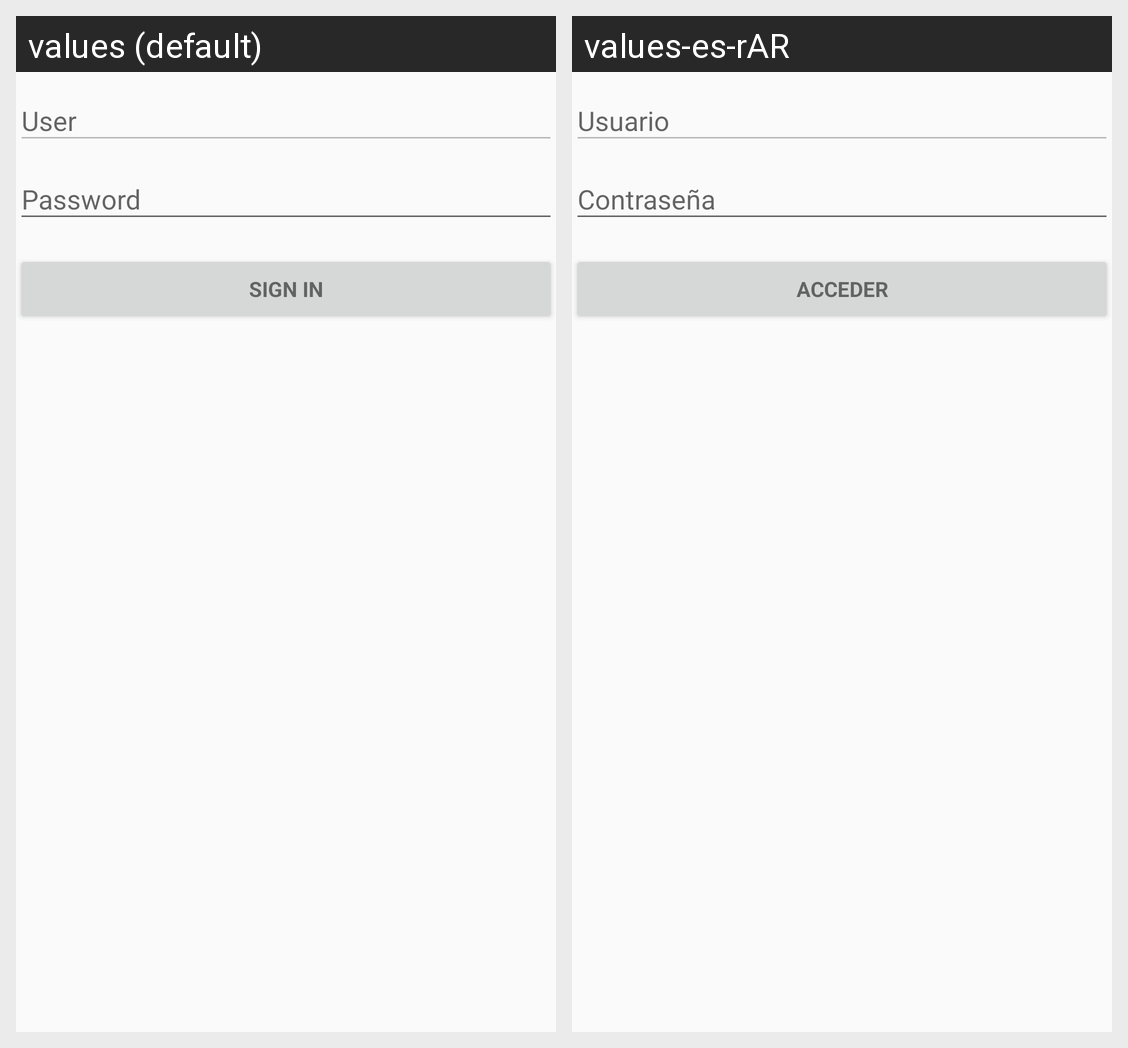

Strings drawn on this Android screen and how each of the app's shown locales translates them:
Android screen res/layout/activity_login.xml rendered under 2 locales, left to right: values (default), values-es-rAR. Device: Nexus 5 (rendered at 1080×1920; each locale shown at half size, 540×960, under a caption strip naming it); theme AppTheme.
Strings drawn on this screen, with the default value and each locale's value (text and hints the layout hard-codes, and strings that could not be matched under every locale, appear in the picture but are not listed):

action_sign_in_short
  values: Sign in
  values-es-rAR: Acceder

action_sign_in
  values: Sign in
  values-es-rAR: Acceder
